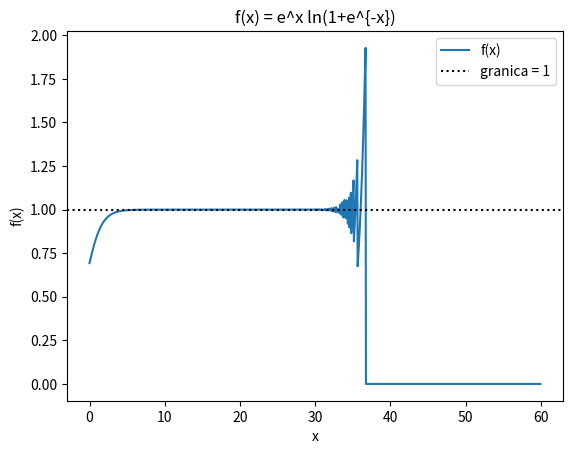

Write the Python code that produced this figure.
# Autor: Jakub Retmańczyk
# Lista 2, zadanie 3
import numpy as np
import matplotlib
matplotlib.use("Agg")
import matplotlib.pyplot as plt

x = np.arange(0, 60, 0.05)
y = np.exp(x) * np.log(1 + np.exp(-x))
plt.plot(x, y, label="f(x)")
plt.axhline(1, color="k", ls=":", label="granica = 1")
plt.xlabel("x"); plt.ylabel("f(x)"); plt.legend()
plt.title("f(x) = e^x ln(1+e^{-x})")
plt.savefig("zad3_python.png", dpi=150)
